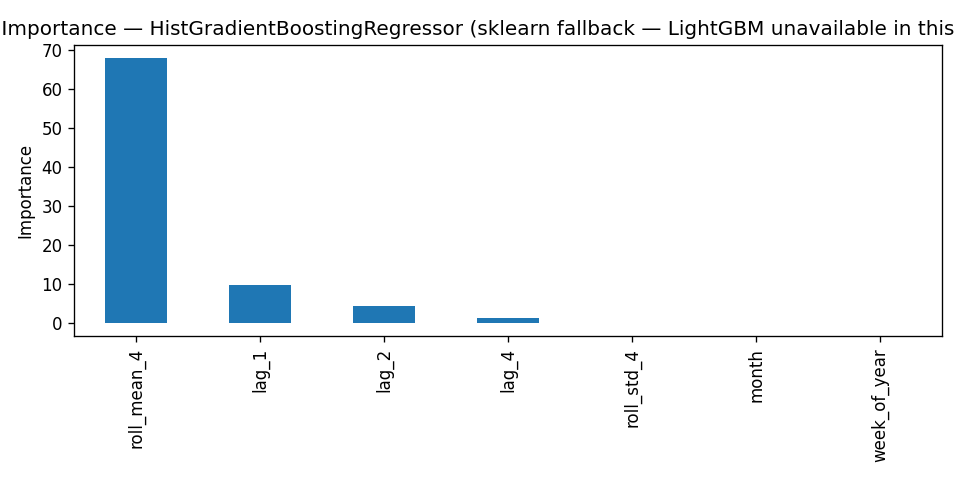

Values plotted in this chart, from the file beside it:
, importance
roll_mean_4, 67.96
lag_1, 9.811
lag_2, 4.31
lag_4, 1.14
roll_std_4, 0.03082
month, 0.0
week_of_year, -0.01332
